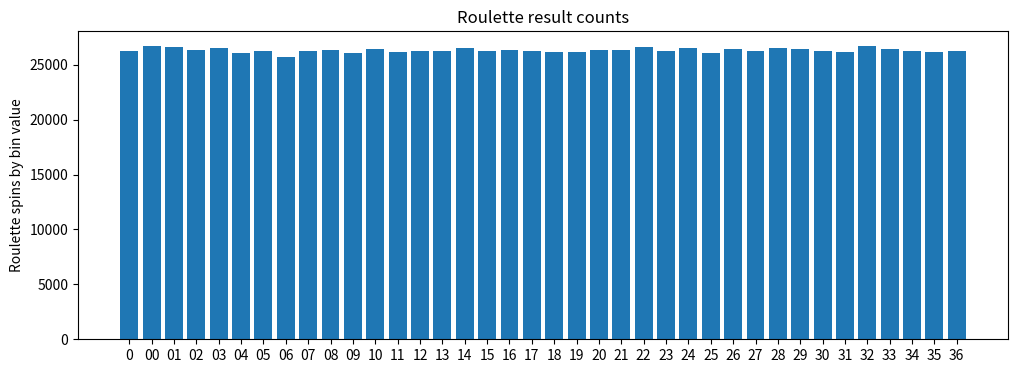
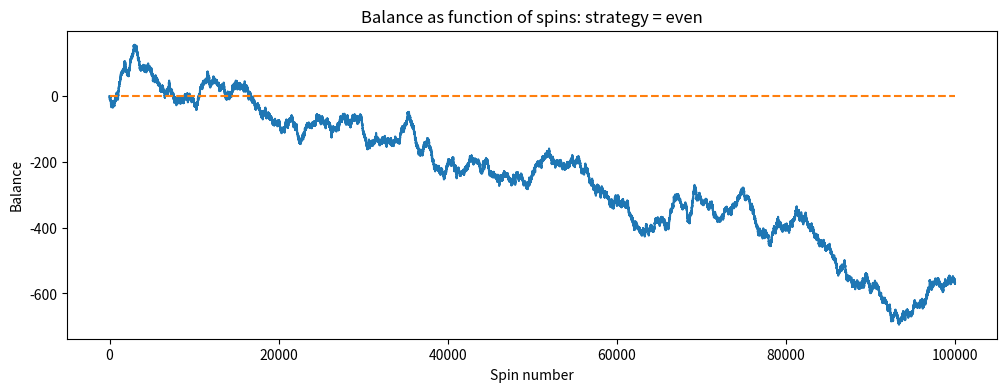

Source code (Python) for these figures, in order:
# Loading modules and setting up environment
%matplotlib inline
import matplotlib as mpl
import matplotlib.pyplot as plt
import numpy as np
import copy
from collections import Counter
from collections import OrderedDict

mpl.get_backend()

bins_nozero = ['01', '02', '03', '04', '05', '06', '07', '08', '09', '10',
               '11', '12', '13', '14', '15', '16', '17', '18', '19', '20',
               '21', '22', '23', '24', '25', '26', '27', '28', '29', '30',
               '31', '32', '33', '34', '35', '36']
bins_zero = copy.copy(bins_nozero)
bins_zero.append('0')
bins_dzero = copy.copy(bins_zero)
bins_dzero.append('00')

# nspins = number of spins
nspins = 1000000

# Select a wheel (uncomment one of the following)
#bins = bins_nozero
#bins = bins_zero
bins = bins_dzero

spins = np.random.choice(bins, size=nspins)
od = OrderedDict(sorted(Counter(spins).items()))
print('Minimum count = ', min(od.values()))
print('Maximum count = ', max(od.values()))
print('Min/Max = ', min(od.values())/max(od.values()))

labels = od.keys()
counts = od.values()

f, ax = plt.subplots(1, 1, figsize=(12,4))
x_pos = np.arange(len(labels))
ax.bar(x_pos, counts, align='center')
ax.set_xticks(x_pos)
ax.set_xticklabels(labels)
ax.set_ylabel('Roulette spins by bin value')
ax.set_title('Roulette result counts')
plt.show()

# nspins = number of spins
nspins = 100000

# Strategies (uncomment one of the following)
strategy = 'even' # Win on 2, 4, 6, ... 36 but not 0 or 00
#strategy = 'single' # Win by picking any single number, including 0 or 00

if strategy == 'even':
    payoff = 1  # Original bet plus 1
elif strategy == 'single':
    payoff = 35 # original bet plus 35

# Select a wheel (uncomment one of the following)
bins = bins_nozero
#bins = bins_zero
#bins = bins_dzero

balance = [0]
spins = np.random.choice(bins, size=nspins)
for spin in spins:
    if strategy == 'even':
        if int(spin) % 2 == 0 and int(spin) != 0:
            balance.append(balance[-1]+1)
        else:
            balance.append(balance[-1]-1)
    if strategy == 'single':
        if int(spin) == 1:
            balance.append(balance[-1]+35)
        else:
            balance.append(balance[-1]-1)

if balance[-1] > 0:
    print("Win")
elif balance[-1] < 0:
    print("Lose")
else:
    print("Tie")

x = range(nspins+1)
xzero = [0, nspins]
yzero = [0, 0]
        
f, ax = plt.subplots(1, 1, figsize=(12,4))
ax.plot(x, balance, xzero, yzero, '--')
ax.set_ylabel('Balance')
ax.set_xlabel('Spin number')
ax.set_title('Balance as function of spins: strategy = ' + strategy)
plt.show()

